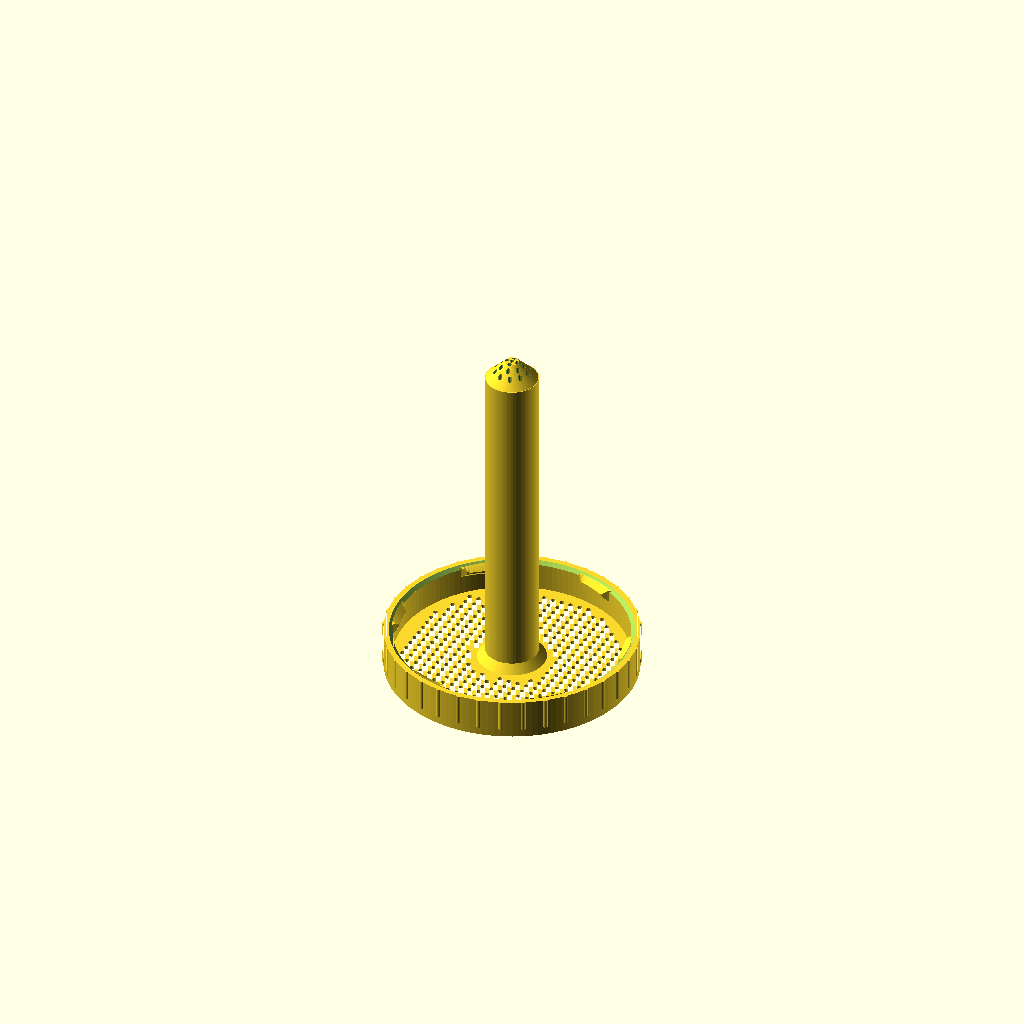
Cell 1 — every parameter at its default value.
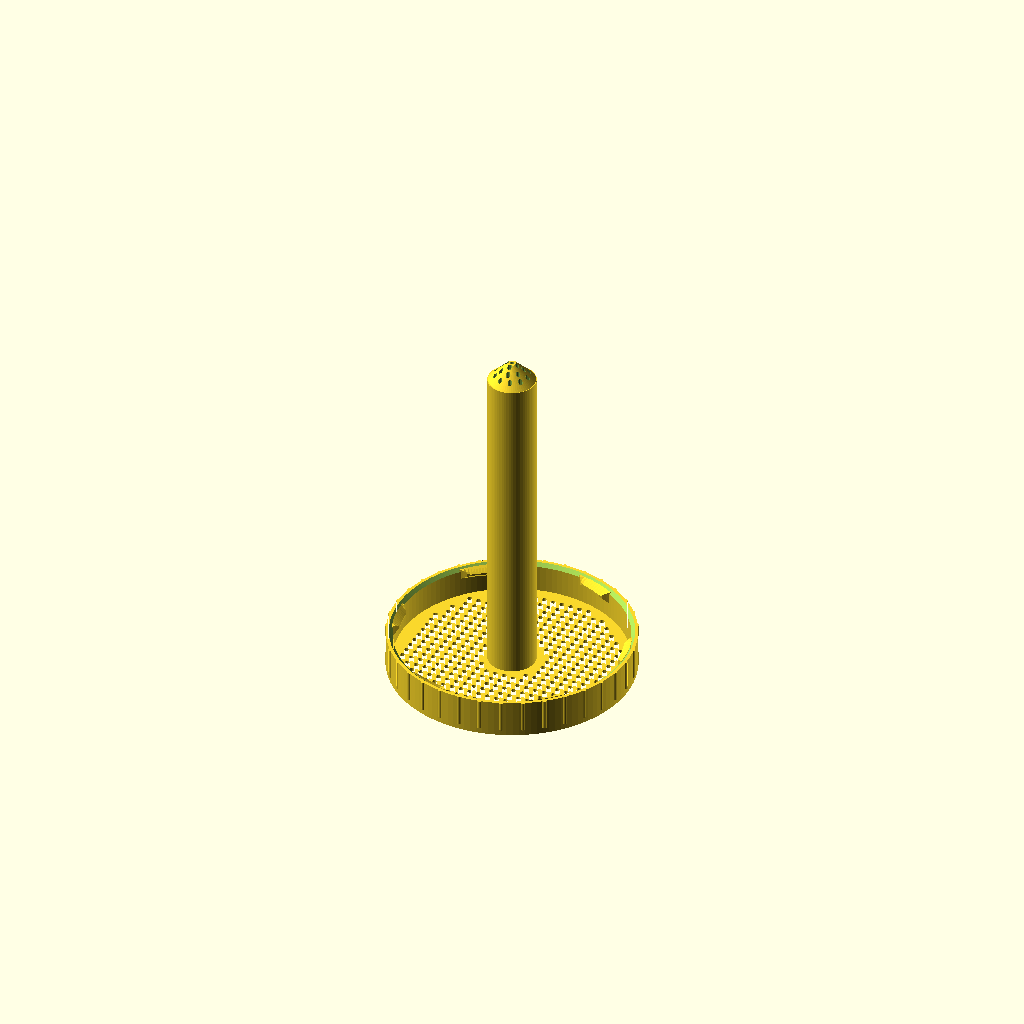
Cell 2 — reinforced set to false, the other parameters unchanged.
One fixed orthographic camera (rotation 55°, 0°, 25°; colour scheme Cornfield) for every cell.
Source of the model, 3d-models/sprouting-lid/sprouting-lid.scad:
// Naklicovaci viko na twist-off sklenici TO-82 (Twist-Off 82 mm Regular)
// Inspirace: Tescoma Sense naklicovaci nadoba.
//
// Jeden kus - normalni viko se zavitem:
//   1. Sito  - perforovana deska (1.8 mm otvory) na proplach a odtok vody
//   2. Komin - stredovy otvor na zalevani/vetrani; trubka miri dovnitr
//              sklenice a konci vysoko nad vrstvou seminek perforovanou
//              kuzelovou cepickou (45°) - voda i vzduch projdou, klicky
//              nepropadnou
//   3. Sukne s ozuby twist-off zavitu kolem desky
//
// Tiskne se rovnou deskou (sitem) primo na podlozce; sukne, komin i
// cepicka rostou z desky vzhuru - zadny previs, zadne podpory ani mosty.
//
// Material: PETG (potravinam blizsi a vlhku odolny), 0.2 mm vrstva.
//
// Kalibrace: nez tisknes cele viko, nastav part = "test" a vytiskni jen
// kratky zkusebni krouzek se zavitem (~15 min).

part = "lid";              // "lid" = viko | "test" = zkusebni krouzek zavitu
lid_variant = "C";         // plne viko pouziva rozmery vybraneho testu
reinforced = true;         // zesilene plne viko; false obnovi puvodni konstrukci
strengthened = reinforced && part == "lid";

// Testy proti aktualnimu protacejicimu se krouzku:
// A: hak bliz k usti o 0.8 mm; B: vetsi radialni zaber o 0.2 mm;
// C: obe zmeny. reference = puvodni rozmery. Pro plne viko zvol lid_variant.
test_variant = "C";       // "A", "B", "C", "reference"
test_hook_shift = 0.8;   // kladna hodnota posouva hak BLIZ k dosedaci plose
test_tip_reduction = 0.4; // zmenseni PRUMERU pres spicky, radialne polovina
assert(test_variant == "A" || test_variant == "B" ||
       test_variant == "C" || test_variant == "reference");
assert(part == "test" || part == "lid");
assert(lid_variant == "A" || lid_variant == "B" ||
       lid_variant == "C" || lid_variant == "reference");
fit_variant = part == "test" ? test_variant : lid_variant;

// --- TO-82 regular: EN ISO 9100-11:2005, fig. 2/3, table 1 ---
// Source and calibration assumptions: tests/HELICAL.md.
// Glass E = 77.60 +/-0.45; T = 80.75 +/-0.45; six starts.
// Table gives beta: 20.30 mm/revolution, beta1: 33.85 mm/revolution.
// These are glass dimensions, NOT ready-made FDM cap dimensions.
thread_style = "helical";  // "flat" reproduces previous A/B/C geometry
// H20: uzivatel potvrdil uspesne nasazeni testovaciho krouzku.
thread_lead = 20.30;       // axial travel for ONE FULL revolution, not /6
neck_clearance_d = 0.60;   // diametral clearance above maximum glass E
helical_hook_z = 8.4;      // print calibration: middle of contact arc, not ISO
helical_tip_h = 0.6;       // print design, not ISO
assert(thread_style == "flat" || thread_style == "helical");
assert(thread_lead > 0 && neck_clearance_d > 0);
is_helical = thread_style == "helical";

skirt_id = 83.1;          // existing skirt; 1.9 mm above maximum glass T
skirt_h = 11.1;
wall = strengthened ? 3.2 : 2.4;
lug_count = 6;
lug_tip_d = is_helical ? 77.60 + 0.45 + neck_clearance_d
    : 77.8 - ((fit_variant == "B" || fit_variant == "C") ? test_tip_reduction : 0);
lug_hook_z = is_helical ? helical_hook_z
    : 9.2 - ((fit_variant == "A" || fit_variant == "C") ? test_hook_shift : 0);
lug_tip_h = is_helical ? helical_tip_h : 0.25;
lug_arc_deg = 21;         // cap segment design, not glass thread arc
lug_ramp_deg = is_helical ? 3.5 : 7; // longer full-depth contact in new cap
hook_slope = 0.9;
rim_slope = 1.0;
lug_top_gap = 0.45;

// --- Sito / deska ---
plate_t       = strengthened ? 3.2 : 2.4;
mesh_hole_d   = 1.8;      // otvory spodniho sita (drive 1.6 mm)
cap_hole_d    = 1.6;      // otvory cepicky kominu, nezavisle na spodnim site
mesh_pitch    = 3.4;
center_hole_d = 14;       // stredovy otvor na zalevani
chimney_l     = 118;      // delka trubky kominu dovnitr sklenice (bez
                          // cepicky); sklo 152.8 vysoke, vnitrni hloubka
                          // ~148 - s cepickou (7) konci komin ~125 pod
                          // vikem, tj. ~85 % hloubky, ~23 mm nade dnem
chimney_wall  = strengthened ? 2.4 : 1.6;
chimney_root = strengthened ? 3 : 0; // 45° vyztuha paty kominu
cap_h         = 7;        // vyska perforovane kuzelove cepicky na konci kominu

$fn = 128;

// --- Odvozene ---
skirt_od  = skirt_id + 2 * wall;
r_id      = skirt_id / 2;
r_od      = skirt_od / 2;
lug_tip_r = lug_tip_d / 2;
seal_z    = plate_t;              // dosedaci plocha na okraj sklenice
mesh_r_in  = center_hole_d / 2 + chimney_wall + chimney_root + 2.5;
mesh_r_out = r_id - 3;

// Vsechny spojovane objemy se prekryvaji o `eps`, aby vysledek byl
// jedno vodotesne teleso (zadne koplanarni dotyky).
eps = 0.2;

// Each lug follows a right-handed helix: z increases with angle (CCW
// viewed from +Z). Printing the cap upside down is a rotation, not a mirror.
// All six starts reset to the same height. At the segment midpoint, the
// contact height is lug_hook_z. End ramps retract radially into the skirt.
// The top envelope stays below the skirt opening; the CONTACT face remains
// helical. The flat setting retains the earlier A/B/C generator.
module lug() {
    steps = ceil(lug_arc_deg / 1.5);
    Rw    = r_id + 0.4;                        // kotva ve stene sukne
    top_z = skirt_h - lug_top_gap;
    // spicka v danem kroku: nabeh - drzeni - nabeh
    function tip_r_at(a) =
        a < lug_ramp_deg ?
            Rw - 0.05 - (Rw - 0.05 - lug_tip_r) * a / lug_ramp_deg :
        a > lug_arc_deg - lug_ramp_deg ?
            Rw - 0.05 - (Rw - 0.05 - lug_tip_r)
                      * (lug_arc_deg - a) / lug_ramp_deg :
            lug_tip_r;
    function rise(a) = is_helical ? thread_lead * (a - lug_arc_deg / 2) / 360 : 0;
    function hook_z(r, a) = lug_hook_z + rise(a) - (r - lug_tip_r) * hook_slope;
    function rim_z(r, a) = min(lug_hook_z + rise(a) + lug_tip_h
                             + (r - lug_tip_r) * rim_slope, top_z);
    // 4 body profilu: stena-dole, stena-nahore, spicka-nahore, spicka-dole
    // (stejne poradi jako v drivejsim generatoru)
    assert(lug_hook_z - abs(rise(0)) - (Rw - lug_tip_r) * hook_slope > 0);
    assert(lug_hook_z + abs(rise(0)) + lug_tip_h < top_z);
    assert(lug_tip_r < r_id && lug_ramp_deg * 2 < lug_arc_deg);
    function prof(rt, a) = [ [ Rw, hook_z(Rw, a) ],
                            [ Rw, rim_z(Rw, a) ],
                            [ rt, rim_z(rt, a) ],
                            [ rt, hook_z(rt, a) ] ];
    pts = [ for (s = [ 0 : steps ], p = prof(tip_r_at(s * lug_arc_deg / steps), s * lug_arc_deg / steps))
                let (a = s * lug_arc_deg / steps)
                    [ p[0] * cos(a), p[0] * sin(a), p[1] ] ];
    faces = concat(
        [ [ 3, 2, 1, 0 ] ],                    // celo na zacatku
        [ for (s = [ 0 : steps - 1 ], i = [ 0 : 3 ], t = [ 0 : 1 ])
              t == 0
                  ? [ s * 4 + i, s * 4 + (i + 1) % 4,
                      (s + 1) * 4 + (i + 1) % 4 ]
                  : [ s * 4 + i, (s + 1) * 4 + (i + 1) % 4,
                      (s + 1) * 4 + i ] ],
        [ [ steps * 4, steps * 4 + 1,          // celo na konci
            steps * 4 + 2, steps * 4 + 3 ] ]);
    polyhedron(points = pts, faces = faces, convexity = 4);
}

module lugs() {
    for (i = [0 : lug_count - 1])
        rotate([ 0, 0, i * 360 / lug_count ])
            lug();
}

// Sukne s ozuby + nabehova hrana; zacina `eps` pod dosedaci rovinou
// `sz`, aby se prekryvala s deskou pod sebou.
// Mezikruzi i vroubkovani na uchop je jeden 2D obrys -> jedno
// linear_extrude.
module skirt(sz) {
    translate([ 0, 0, sz - eps ]) {
        difference() {
            linear_extrude(skirt_h + eps)
                difference() {
                    union() {
                        circle(r = r_od);
                        // vroubkovani na uchop
                        for (i = [0 : 35])
                            rotate(i * 10)
                                translate([ r_od - 0.4, 0 ])
                                    circle(d = 1.8, $fn = 16);
                    }
                    circle(r = r_id);
                }
            // 45° nabeh na ustich sukne (horni okraj v tisku)
            translate([ 0, 0, skirt_h + eps - 1.2 ])
                cylinder(h = 1.3, r1 = r_id, r2 = r_id + 1.4);
        }
        translate([ 0, 0, eps ]) lugs();
    }
}

// VIKO - tiskne se deskou (sitem) na podlozce, vse roste vzhuru
module lid() {
    chimney_r = center_hole_d / 2 + chimney_wall;   // 8.6
    tube_top  = seal_z + chimney_l;
    cap_z0    = tube_top - eps;                     // zacatek cepicky (prekryv)

    difference() {
        union() {
            // deska sita vcetne der: jeden 2D obrys -> jedno linear_extrude
            linear_extrude(plate_t)
                difference() {
                    circle(r = r_od);
                    for (x = [ -mesh_r_out : mesh_pitch : mesh_r_out ],
                         y = [ -mesh_r_out : mesh_pitch : mesh_r_out ]) {
                        r = sqrt(x * x + y * y);
                        if (r > mesh_r_in && r < mesh_r_out)
                            translate([ x, y ])
                                circle(d = mesh_hole_d, $fn = 12);
                    }
                }
            // komin jako plny valec (vyvrt prijde globalne)
            translate([ 0, 0, seal_z - eps ])
                cylinder(h = eps + chimney_l,
                         d = center_hole_d + 2 * chimney_wall, $fn = 64);
            // Souvisla kuzelova pata rozklada ohyb do desky. Zadna dira
            // sita nezasahuje pod vyztuhu; stredovy vyvrt se odecte nize.
            if (chimney_root > 0)
                translate([ 0, 0, seal_z - eps ])
                    cylinder(h = chimney_root + eps,
                             r1 = chimney_r + chimney_root,
                             r2 = chimney_r, $fn = 64);
            // kuzelova cepicka na konci kominu (45° - tiskne se bez mostu)
            translate([ 0, 0, cap_z0 ])
                cylinder(h = cap_h, r1 = chimney_r, r2 = chimney_r - cap_h,
                         $fn = 64);
            skirt(seal_z);
        }
        // stredovy otvor skrz desku a trubku kominu (konci pod cepickou)
        translate([ 0, 0, -1 ])
            cylinder(h = 1 + chimney_l + seal_z - eps,
                     d = center_hole_d, $fn = 64);
        // dutina cepicky (45° kuzel, radialni stena ~2 mm)
        translate([ 0, 0, cap_z0 - 1 ])
            cylinder(h = cap_h + 0.4,
                     r1 = center_hole_d / 2 + 0.6, r2 = 0.2, $fn = 64);
        // sitko v cepicce: svisle otvory skrz kuzelovou stenu + spicku
        for (n = [ 0 : 9 ])
            rotate([ 0, 0, n * 36 ])
                translate([ 6, 0, cap_z0 - 0.5 ])
                    cylinder(h = cap_h + 2, d = cap_hole_d, $fn = 12);
        for (n = [ 0 : 6 ])
            rotate([ 0, 0, n * 360 / 7 + 18 ])
                translate([ 4, 0, cap_z0 - 0.5 ])
                    cylinder(h = cap_h + 2, d = cap_hole_d, $fn = 12);
        for (n = [ 0 : 3 ])
            rotate([ 0, 0, n * 90 ])
                translate([ 2, 0, cap_z0 - 0.5 ])
                    cylinder(h = cap_h + 2, d = cap_hole_d, $fn = 12);
        translate([ 0, 0, cap_z0 - 0.5 ])
            cylinder(h = cap_h + 2, d = cap_hole_d, $fn = 12);
    }
}

// Zkusebni krouzek: jen dosedaci prstenec + sukne se zavitem
module test_ring() {
    difference() {
        cylinder(h = plate_t, r = r_od);
        translate([ 0, 0, -0.5 ])
            cylinder(h = plate_t + 1, r = r_id - 4);
    }
    skirt(plate_t);
    // Znacka na VNĚJSÍ strane; nezasahuje do dosedaci plochy ani ozubu.
    // Svisle steny pismene vyrustaji z podlozky, bez podpor.
    translate([r_od + (is_helical ? 3 : 1.6), 0, 0])
        linear_extrude(0.6)
            text(is_helical ? (thread_lead < 27 ? "H20" : "H34") :
                 (test_variant == "reference" ? "R" : test_variant),
                 size = is_helical ? 2.5 : 4, halign = "center", valign = "center");
    translate([r_od - 0.3, -3, 0]) cube([is_helical ? 7 : 4.5, 6, 0.4]);
}

if (part == "test") test_ring();
else lid();
Customizer parameters (derived from the source; name, type, default, range or options):
part: string, default "lid"
lid_variant: string, default "C"
reinforced: bool, default true
test_variant: string, default "C"
test_hook_shift: number, default 0.8
test_tip_reduction: number, default 0.4
thread_style: string, default "helical"
thread_lead: number, default 20.3
neck_clearance_d: number, default 0.6
helical_hook_z: number, default 8.4
helical_tip_h: number, default 0.6
skirt_id: number, default 83.1
skirt_h: number, default 11.1
lug_count: number, default 6
lug_arc_deg: number, default 21
hook_slope: number, default 0.9
rim_slope: number, default 1
lug_top_gap: number, default 0.45
mesh_hole_d: number, default 1.8
cap_hole_d: number, default 1.6
mesh_pitch: number, default 3.4
center_hole_d: number, default 14
chimney_l: number, default 118
cap_h: number, default 7
eps: number, default 0.2
